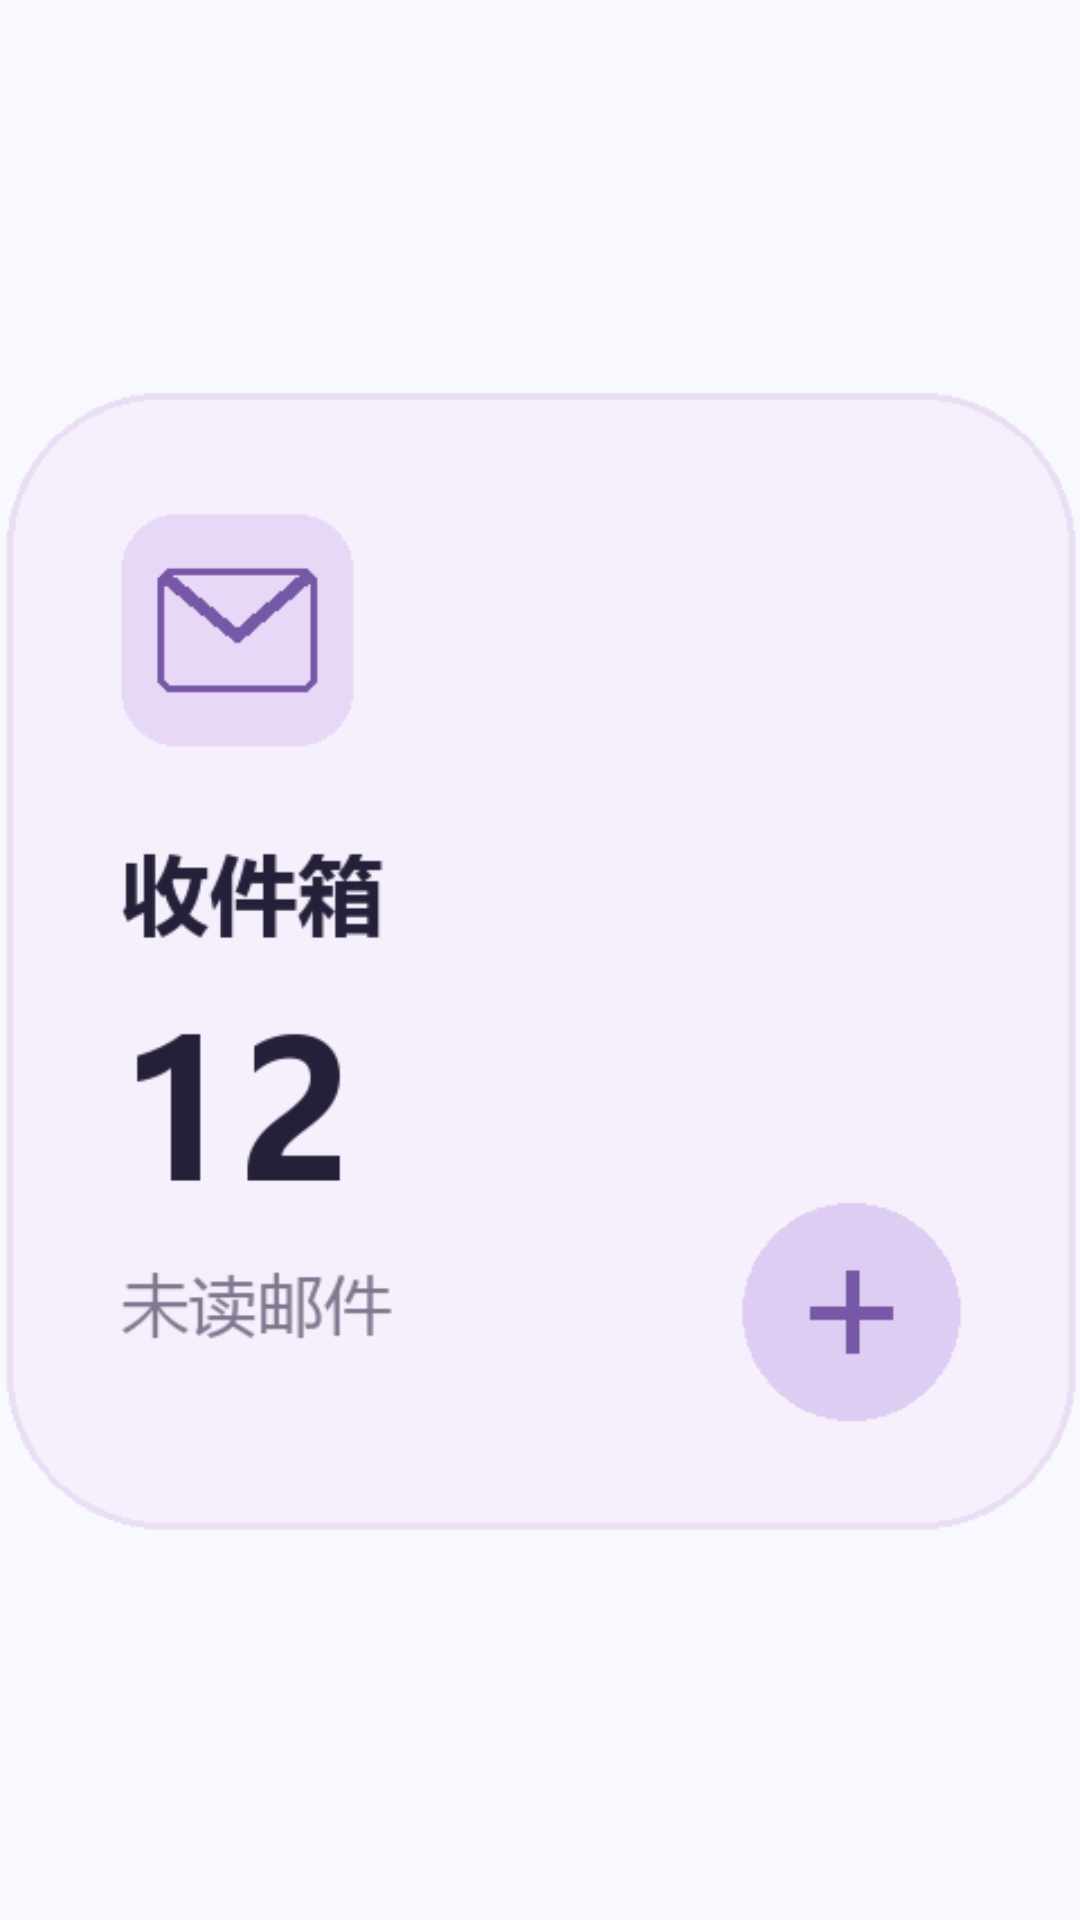

The Android layout XML behind this screen, and the referenced resources:
<!-- AndroidManifest.xml: application theme Theme.BondMail -->
<!-- res/layout/widget_preview_small.xml -->
<ImageView xmlns:android="http://schemas.android.com/apk/res/android" android:layout_width="160dp" android:layout_height="170dp" android:adjustViewBounds="true" android:scaleType="fitCenter" android:src="@drawable/widget_preview_small" android:contentDescription="@string/widget_small" />
<!-- resources referenced by this layout -->
<resources>
  <!-- drawable widget_preview_small: png bitmap (drawable-en-nodpi, 9564 bytes) -->
  <string name="widget_small">邮件 · 未读</string>
  <style name="Theme.BondMail" parent="android:style/Theme.Material.Light.NoActionBar">
          <item name="android:fontFamily">sans</item>
          <item name="android:statusBarColor">@android:color/transparent</item>
          <item name="android:navigationBarColor">@android:color/transparent</item>
          <item name="android:windowLightStatusBar">true</item>
          <item name="android:windowBackground">@color/app_window_background</item>
          <item name="android:windowActionModeOverlay">true</item>
          <item name="android:windowNoTitle">true</item>
      </style>
  <color name="app_window_background">#F8F9FF</color>
</resources>
